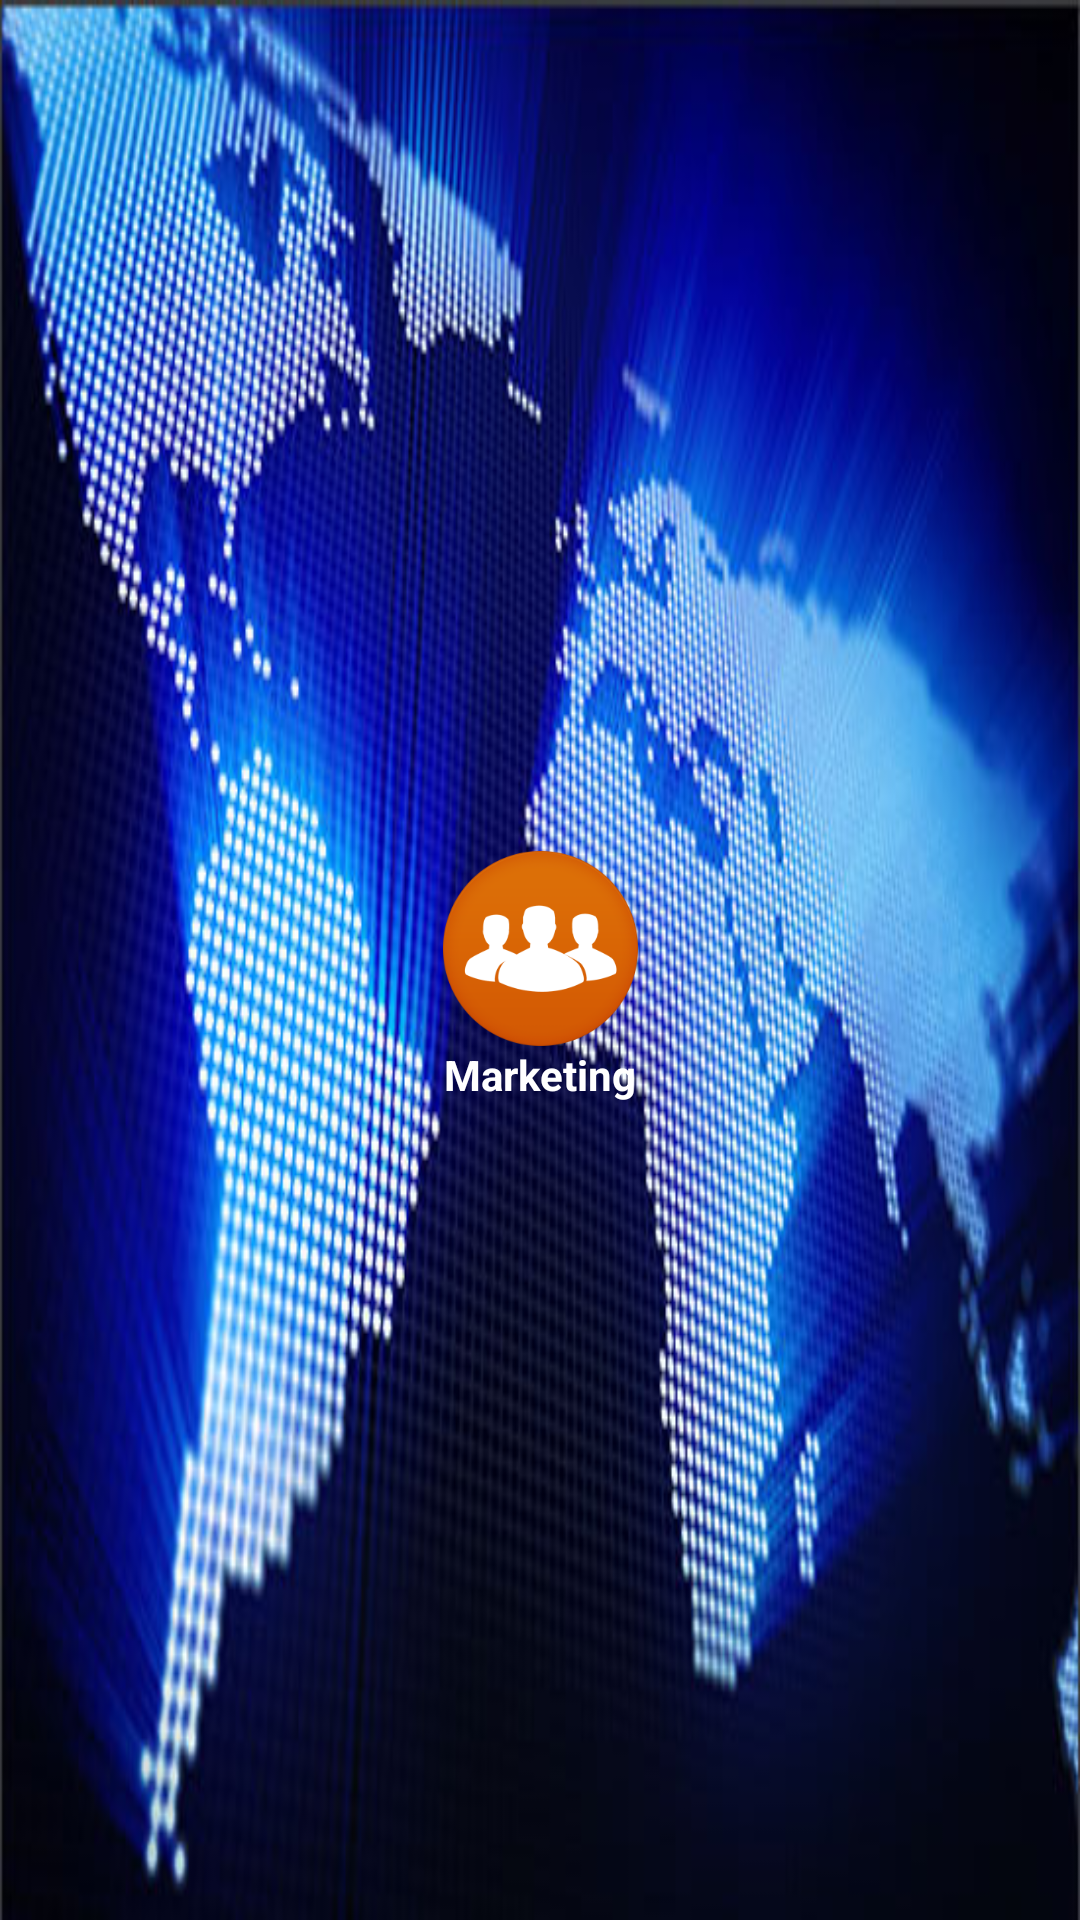

Android layout source for this screen:
<!-- AndroidManifest.xml: application theme AppTheme -->
<!-- res/layout/header.xml -->
<?xml version="1.0" encoding="utf-8"?>
<android.support.constraint.ConstraintLayout xmlns:android="http://schemas.android.com/apk/res/android"
    xmlns:app="http://schemas.android.com/apk/res-auto"
    xmlns:tools="http://schemas.android.com/tools"
    android:layout_width="match_parent"
    android:layout_height="160dp"
    android:background="@drawable/headerbg"
    android:orientation="vertical"
    android:padding="0dp">

    <ImageView
        android:id="@+id/imageView"
        android:layout_width="65dp"
        android:layout_height="65dp"
        android:layout_marginStart="8dp"
        android:layout_marginEnd="8dp"
        android:layout_marginBottom="8dp"
        android:src="@drawable/photo"
        android:visibility="visible"
        app:layout_constraintBottom_toBottomOf="parent"
        app:layout_constraintEnd_toEndOf="parent"
        app:layout_constraintStart_toStartOf="parent"
        app:layout_constraintTop_toTopOf="parent" />

    <TextView
        android:id="@+id/textView"
        android:layout_width="wrap_content"
        android:layout_height="24dp"
        android:layout_marginStart="8dp"
        android:layout_marginEnd="8dp"
        android:text="Marketing"
        android:textColor="@android:color/white"
        android:textStyle="bold"
        app:layout_constraintEnd_toEndOf="parent"
        app:layout_constraintStart_toStartOf="parent"
        app:layout_constraintTop_toBottomOf="@+id/imageView" />

</android.support.constraint.ConstraintLayout>
<!-- resources referenced by this layout -->
<resources>
  <!-- drawable headerbg: jpg bitmap (drawable, 63002 bytes) -->
  <!-- drawable photo: png bitmap (drawable, 20671 bytes) -->
  <style name="AppTheme" parent="Theme.AppCompat.Light.DarkActionBar">
          
          <item name="colorPrimary">@android:color/holo_blue_light</item>
          <item name="colorPrimaryDark">@android:color/holo_blue_light</item>
          <item name="colorAccent">@color/colorAccent</item>
          <item name="android:textColorLink">@color/colorPrimary</item>
      </style>
  <color name="colorAccent">#303F9F</color>
  <color name="colorPrimary">#3F51B5</color>
</resources>
